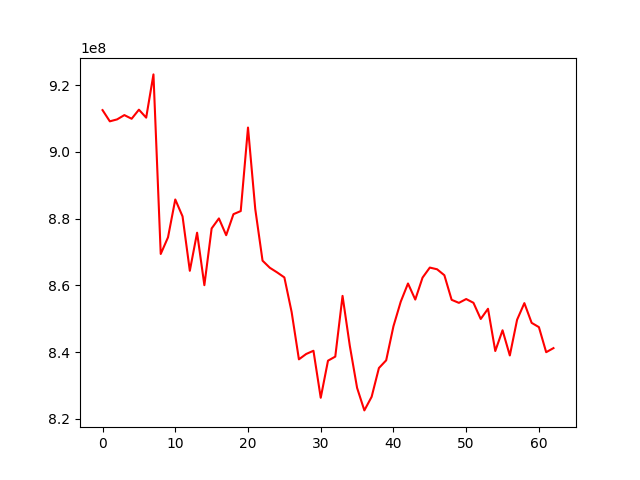

Source data for this figure (header and first rows):
, 0
0, 912481244
1, 909127044
2, 909706980
3, 910991267
4, 909897778
5, 912615061
6, 910228478
7, 923178978
8, 869405871
9, 874387065
10, 885724854
11, 880661671
12, 864374267
13, 875773564
14, 860065328
15, 877051526
16, 880053085
17, 875030347
18, 881325342
19, 882253677
20, 907264534
21, 882828444
22, 867406686
23, 865276951
24, 863894930
25, 862387637
26, 852015876
27, 837860493
28, 839460225
29, 840426981
30, 826343238
31, 837454699
32, 838675724
33, 856858809
34, 841892598
35, 829308340
36, 822568514
37, 826640982
38, 835250480
39, 837565805
40, 847766249
41, 855107820
42, 860571584
43, 855756753
44, 862327423
45, 865336676
46, 864823463
47, 863043209
48, 855682385
49, 854766199
50, 855915442
51, 854785170
52, 849944507
53, 852999864
54, 840351555
55, 846561132
56, 839018902
57, 849709524
58, 854691836
59, 848787092
... 3 more rows
